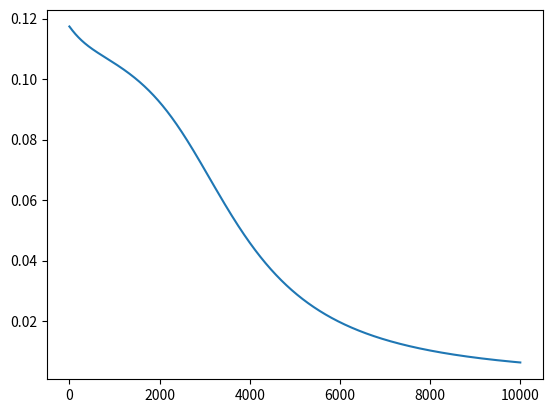

Recreate this plot in Python.
# Steps to build a Neural Network in NumPy
'''
<ol>1. Loading the dataset (Input and Output)</ol>
<ol>2. Architecture of the model (# input, hidden and output neurons)</ol>
<ol>3. Initializing the weights for all the layers</ol>
<ol>4. Implementing forward propagation</ol>
<ol>5. Implementing backward propagation</ol>
<ol>6. Train the model for n epochs </ol>
'''

#1 Loading the dataset (Input and Output)
import numpy as np
import matplotlib
import matplotlib.pyplot as plt


# version of numpy library
print('Version of numpy:',np.__version__)

# version of matplotlib library
print('Version of matplotlib:',matplotlib.__version__)

# creating the input array
X=np.array([[1,0,1,0], [1,0,1,1], [0,1,0,1]])
print ('\n Input:')
print(X)
# shape of input array
print('\n Shape of Input:', X.shape)

# converting the input in matrix form
X = X.T
print('\n Input in matrix form:')
print(X)
# shape of input matrix
print('\n Shape of Input Matrix:', X.shape)

# creating the output array
y=np.array([[1],[1],[0]])
print ('\n Actual Output:')
print(y)

# output in matrix form
y = y.T

print ('\n Output in matrix form:')
print(y)

# shape of input array
print('\n Shape of Output:', y.shape)

## 2. Architecture of the model (# input, hidden and output neurons)
inputlayer_neurons = X.shape[0] # number of features in data set
hiddenlayer_neurons = 3 # number of hidden layers neurons
output_neurons = 1 # number of neurons at output layer

## 3. Initializing the weights for all the layers

#NOTE: #For simplicity, we are assuming that the bias for all the layers is 0

# initializing weight
# Shape of w_ih should number of neurons at input layer X number of neurons at hidden layer
w_ih=np.random.uniform(size=(inputlayer_neurons,hiddenlayer_neurons))

# Shape of w_ho should number of neurons at hidden layer X number of neurons at output layer
w_ho=np.random.uniform(size=(hiddenlayer_neurons,output_neurons))

# shape of weight matrix
print(w_ih.shape, w_ho.shape)

## 4. Implementing forward propagation

# We are using sigmoid as an activation function so defining the sigmoid function here

# defining the Sigmoid Function
def sigmoid (x):
    return 1/(1 + np.exp(-x))

# hidden layer activations

hidden_layer_input=np.dot(w_ih.T,X)
hiddenlayer_activations = sigmoid(hidden_layer_input)

# calculating the output
output_layer_input=np.dot(w_ho.T,hiddenlayer_activations)
output = sigmoid(output_layer_input)

#output
print(output)

## 5. Implementing backward propagation
# calculating error
error = np.square(y-output)/2

### Rate of change of error w.r.t weight between hidden and output layer
'''
**a. Rate of change of error w.r.t output**

**b. Rate of change of output w.r.t Z2**

**c. Rate of change of Z2 w.r.t weights between hidden and output layer**
'''
# rate of change of error w.r.t. output
error_wrt_output = -(y-output)
# rate of change of output w.r.t. Z2
output_wrt_Z2 = np.multiply(output,(1-output))
# rate of change of Z2 w.r.t. weights between hidden and output layer
Z2_wrt_who = hiddenlayer_activations

# checking the shapes of partial derivatives
error_wrt_output.shape, output_wrt_Z2.shape, Z2_wrt_who.shape

# shape of weights of output layer
w_ho.shape

# rate of change of error w.r.t weight between hidden and output layer
error_wrt_who = np.dot(Z2_wrt_who,(error_wrt_output*output_wrt_Z2).T)

print(error_wrt_who.shape)

### Rate of change of error w.r.t weight between input and hidden layer
#**a. Rate of change of error w.r.t output**

#**b. Rate of change of output w.r.t Z2**

#**c. Rate of change of Z2 w.r.t hidden layer activations**

#**d. Rate of change of hidden layer activations w.r.t Z1**

#**e. Rate of change of Z1 w.r.t weights between input and hidden layer**

# rate of change of error w.r.t. output
error_wrt_output = -(y-output)

# rate of change of output w.r.t. Z2
output_wrt_Z2 = np.multiply(output,(1-output))

# rate of change of Z2 w.r.t. hidden layer activations
Z2_wrt_h1 = w_ho


# rate of change of hidden layer activations w.r.t. Z1
h1_wrt_Z1 = np.multiply(hiddenlayer_activations,(1-hiddenlayer_activations))
# rate of change of Z1 w.r.t. weights between input and hidden layer
Z1_wrt_wih = X

# checking the shapes of partial derivatives
error_wrt_output.shape, output_wrt_Z2.shape, Z2_wrt_h1.shape, h1_wrt_Z1.shape, Z1_wrt_wih.shape

# shape of weights of hidden layer
print(w_ih.shape)

# rate of change of error w.r.t weights between input and hidden layer
error_wrt_wih = np.dot(Z1_wrt_wih,(h1_wrt_Z1*np.dot(Z2_wrt_h1,(output_wrt_Z2*error_wrt_output))).T)

print(error_wrt_wih.shape)

### Update the parameters
# defining the learning rate
lr = 0.01

# initial w_ho and w_ih
w_ho

w_ih

# updating the weights of output layer
w_ho = w_ho - lr * error_wrt_who

# updating the weights of hidden layer
w_ih = w_ih - lr * error_wrt_wih

# updated w_ho and w_ih
w_ho
w_ih

## 6. Training the model for n epochs
# defining the model architecture
inputlayer_neurons = X.shape[0] # number of features in data set
hiddenlayer_neurons = 3 # number of hidden layers neurons
output_neurons = 1 # number of neurons at output layer

# initializing weight
w_ih=np.random.uniform(size=(inputlayer_neurons,hiddenlayer_neurons))
w_ho=np.random.uniform(size=(hiddenlayer_neurons,output_neurons))

# defining the parameters
lr = 0.01
epochs = 10000

# initial w_ih and w_ho
print(w_ih)

print(w_ho)

error_epoch = []
for i in range(epochs):
    # Forward Propogation
    
    # hidden layer activations
    hidden_layer_input=np.dot(w_ih.T,X)
    hiddenlayer_activations = sigmoid(hidden_layer_input)    
    # calculating the output
    output_layer_input=np.dot(w_ho.T,hiddenlayer_activations)
    output = sigmoid(output_layer_input)
    
    
    # Backward Propagation
    
    # calculating error
    error = np.square(y-output)/2
    error_wrt_output = -(y-output)
    output_wrt_Z2 = np.multiply(output,(1-output))
    Z2_wrt_who = hiddenlayer_activations
    # rate of change of error w.r.t weight between hidden and output layer
    error_wrt_who = np.dot(Z2_wrt_who,(error_wrt_output*output_wrt_Z2).T)
    Z2_wrt_h1 = w_ho
    h1_wrt_Z1 = np.multiply(hiddenlayer_activations,(1-hiddenlayer_activations))
    Z1_wrt_wih = X
    # rate of change of error w.r.t weights between input and hidden layer
    error_wrt_wih = np.dot(Z1_wrt_wih,(h1_wrt_Z1*np.dot(Z2_wrt_h1,(error_wrt_output*output_wrt_Z2))).T)

    # updating the weights between hidden and output layer
    w_ho = w_ho - lr * error_wrt_who
    # updating the weights between input and hidden layer
    w_ih = w_ih - lr * error_wrt_wih
    
    # appending the error of each epoch
    error_epoch.append(np.average(error))


# updated w_ih and w_ho
print(w_ih)
# visualizing the error after each epoch
plt.plot(np.arange(1,epochs+1), np.array(error_epoch))

plt.show()
print(output)

# error at last epoch
print(error)



